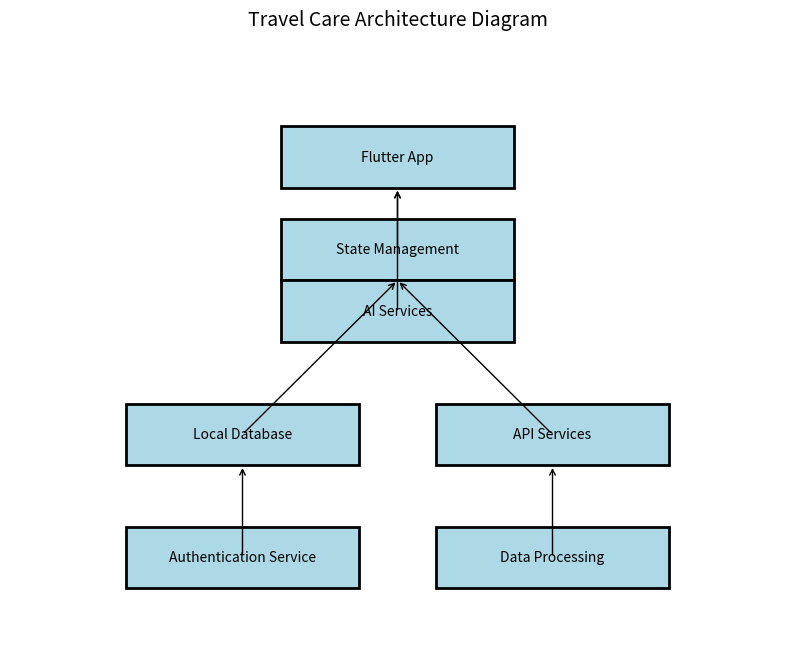

Reproduce this figure in Python.
import matplotlib.pyplot as plt
import matplotlib.patches as mpatches

# Create a new figure
fig, ax = plt.subplots(figsize=(10, 8))

# Define the architecture components
components = {
    "Flutter App": (0.5, 0.8),
    "State Management": (0.5, 0.65),
    "AI Services": (0.5, 0.55),
    "Local Database": (0.3, 0.35),
    "API Services": (0.7, 0.35),
    "Authentication Service": (0.3, 0.15),
    "Data Processing": (0.7, 0.15),
}

# Draw the components as rectangles
for component, (x, y) in components.items():
    ax.add_patch(mpatches.Rectangle((x - 0.15, y - 0.05), 0.3, 0.1, edgecolor='black', facecolor='lightblue', lw=2))
    ax.text(x, y, component, fontsize=10, ha='center', va='center')

# Draw arrows to indicate relationships
arrowprops = dict(facecolor='black', arrowstyle='->')

# From Flutter App to State Management and AI Services
ax.annotate("", xy=(0.5, 0.75), xytext=(0.5, 0.65), arrowprops=arrowprops)
ax.annotate("", xy=(0.5, 0.75), xytext=(0.5, 0.55), arrowprops=arrowprops)

# From State Management to Local Database and API Services
ax.annotate("", xy=(0.5, 0.6), xytext=(0.3, 0.35), arrowprops=arrowprops)
ax.annotate("", xy=(0.5, 0.6), xytext=(0.7, 0.35), arrowprops=arrowprops)

# From Local Database and API Services to Authentication Service and Data Processing
ax.annotate("", xy=(0.3, 0.3), xytext=(0.3, 0.15), arrowprops=arrowprops)
ax.annotate("", xy=(0.7, 0.3), xytext=(0.7, 0.15), arrowprops=arrowprops)

# Set the limits and remove axes
ax.set_xlim(0, 1)
ax.set_ylim(0, 1)
ax.axis('off')

# Title
plt.title('Travel Care Architecture Diagram', fontsize=14)

# Save the diagram as an image
plt.savefig('travel_care_architecture_diagram.png', bbox_inches='tight')
plt.show()
